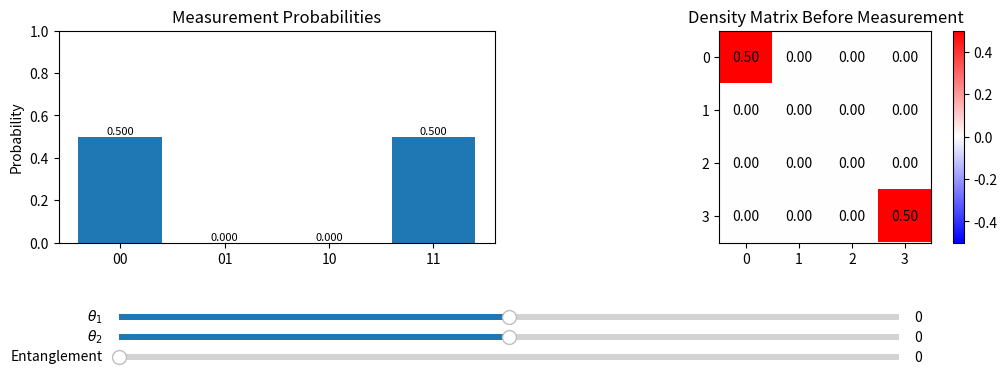

Python code for this plot:
import numpy as np
import matplotlib.pyplot as plt
from matplotlib.widgets import Slider
from matplotlib import cm

# Function to create a density matrix interpolating between a Bell state and a mixed state
def create_density_matrix(entanglement_degree):
    # Bell state (Phi+)
    bell_state = np.array([1, 0, 0, 1]) / np.sqrt(2)
    rho_bell = np.outer(bell_state, bell_state.conj())
    
    # Mixed state
    rho_mixed = 0.5 * np.diag([1, 0, 0, 1])

    # Interpolated density matrix
    rho = entanglement_degree * rho_bell + (1 - entanglement_degree) * rho_mixed
    return rho

# Function to apply rotation to a qubit
def rotate_qubit(rho, theta, qubit):
    R = np.array([[np.cos(theta), -np.sin(theta)],
                  [np.sin(theta), np.cos(theta)]])
    if qubit == 1:
        R = np.kron(R, np.eye(2))
    else:
        R = np.kron(np.eye(2), R)

    return R @ rho @ R.T

# Function to calculate measurement probabilities
def measurement_probabilities(rho, x, y):
    # Measurement operators
    P_00 = np.array([[1, 0, 0, 0], [0, 0, 0, 0], [0, 0, 0, 0], [0, 0, 0, 0]])
    P_01 = np.array([[0, 0, 0, 0], [0, 1, 0, 0], [0, 0, 0, 0], [0, 0, 0, 0]])
    P_10 = np.array([[0, 0, 0, 0], [0, 0, 0, 0], [0, 0, 1, 0], [0, 0, 0, 0]])
    P_11 = np.array([[0, 0, 0, 0], [0, 0, 0, 0], [0, 0, 0, 0], [0, 0, 0, 1]])

    probs = np.array([np.trace(P @ rho) for P in [P_00, P_01, P_10, P_11]])
    return probs

# Initial parameters
theta1, theta2 = 0.0, 0.0
entanglement_degree = 0.0
x, y = 0, 0  # Example inputs

# Create the initial density matrix
rho = create_density_matrix(entanglement_degree)
rho = rotate_qubit(rho, theta1, 1)
rho = rotate_qubit(rho, theta2, 2)
probs = measurement_probabilities(rho, x, y)

# Plotting
# Create the figure and axes
fig, (ax1, ax2) = plt.subplots(1, 2, figsize=(12, 4))
plt.subplots_adjust(left=0.1, bottom=0.35, right=0.9)

# Bar plot for probabilities
bar_container = ax1.bar(range(4), probs, tick_label=["00", "01", "10", "11"])
ax1.set_ylim(0, 1)
ax1.set_ylabel('Probability')
ax1.set_title('Measurement Probabilities')
for rect, h in zip(bar_container.patches, probs):
    rect.set_height(h)
    ax1.text(rect.get_x() + rect.get_width() / 2, h, f'{h:.3f}', ha='center', va='bottom', fontsize=8)


# Heat map for density matrix
rho = create_density_matrix(entanglement_degree)
rho = rotate_qubit(rho, theta1, 1)
rho = rotate_qubit(rho, theta2, 2)
cmap = cm.get_cmap('bwr')  # Blue-White-Red colormap
heatmap = ax2.imshow(rho.real, cmap=cmap, vmin=-0.5, vmax=0.5)
for (i, j), val in np.ndenumerate(rho.real):
    ax2.text(j, i, f'{val:.2f}', ha='center', va='center', color='black')
ax2.set_title('Density Matrix Before Measurement')
plt.colorbar(heatmap, ax=ax2)

text_box = ax2.text(0.5, 0.1, '', transform=ax2.transAxes, ha='center')

# Sliders
axcolor = 'lightgoldenrodyellow'
ax_theta1 = plt.axes([0.15, 0.15, 0.65, 0.03], facecolor=axcolor)
ax_theta2 = plt.axes([0.15, 0.10, 0.65, 0.03], facecolor=axcolor)
ax_entangle = plt.axes([0.15, 0.05, 0.65, 0.03], facecolor=axcolor)

slider_theta1 = Slider(ax_theta1, r'$\theta_1$', -90, 90, valinit=theta1, valstep=2.5)
slider_theta2 = Slider(ax_theta2, r'$\theta_2$', -90, 90, valinit=theta2, valstep=2.5)
slider_entangle = Slider(ax_entangle, 'Entanglement', 0, 1, valinit=entanglement_degree)

# Update function
def update(val):
    theta1 = np.pi * slider_theta1.val / 180
    theta2 = np.pi * slider_theta2.val / 180
    entanglement_degree = slider_entangle.val
    rho = create_density_matrix(entanglement_degree)
    rho = rotate_qubit(rho, theta1, 1)
    rho = rotate_qubit(rho, theta2, 2)
    probs = measurement_probabilities(rho, x, y)
    for rect, h in zip(bar_container.patches, probs):
        rect.set_height(h)
    heatmap.set_data(rho.real)

    # Clear previous annotations
    for txt in ax1.texts:
        txt.set_visible(False)

    # Update bars and their annotations
    for rect, h in zip(bar_container.patches, probs):
        rect.set_height(h)
        ax1.text(rect.get_x() + rect.get_width() / 2, h, f'{h:.3f}', ha='center', va='bottom', fontsize=8)

    # Clear previous annotations
    for txt in ax2.texts:
        txt.set_visible(False)

    # Add new annotations
    for (i, j), val in np.ndenumerate(rho.real):
        ax2.text(j, i, f'{val:.2f}', ha='center', va='center', color='black')
    
    fig.canvas.draw_idle()

# Connect the update function to the sliders
slider_theta1.on_changed(update)
slider_theta2.on_changed(update)
slider_entangle.on_changed(update)

plt.show()